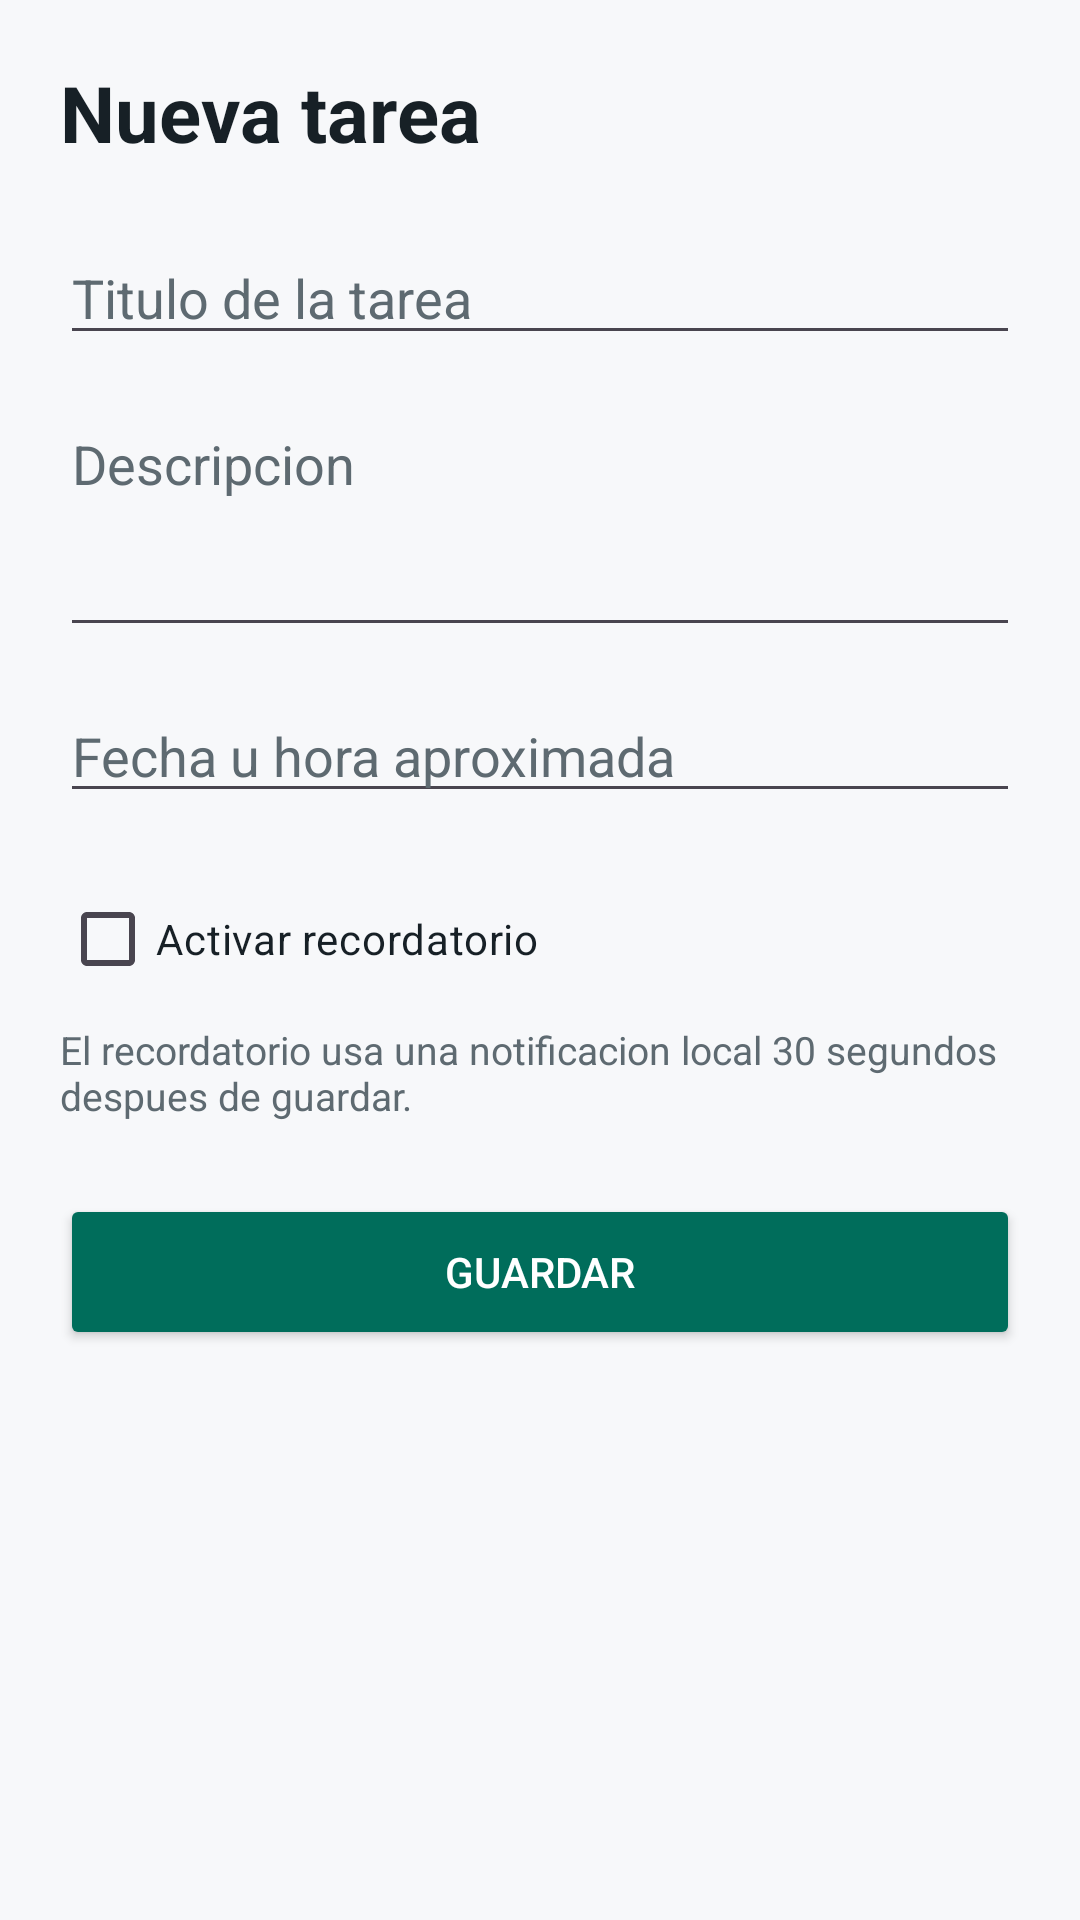

Reconstruct the res/layout file that produces this screen, plus the resources it refers to.
<!-- AndroidManifest.xml: application theme Theme.HelloAndroidBuenoDiego -->
<!-- res/layout/fragment_task_detail.xml -->
<?xml version="1.0" encoding="utf-8"?>
<ScrollView xmlns:android="http://schemas.android.com/apk/res/android"
    xmlns:app="http://schemas.android.com/apk/res-auto"
    android:layout_width="match_parent"
    android:layout_height="match_parent"
    android:background="@color/surface_background"
    android:fillViewport="true">

    <androidx.constraintlayout.widget.ConstraintLayout
        android:layout_width="match_parent"
        android:layout_height="wrap_content"
        android:padding="20dp">

        <TextView
            android:id="@+id/tvFormTitle"
            android:layout_width="0dp"
            android:layout_height="wrap_content"
            android:text="Nueva tarea"
            android:textColor="@color/primary_text"
            android:textSize="26sp"
            android:textStyle="bold"
            app:layout_constraintTop_toTopOf="parent"
            app:layout_constraintStart_toStartOf="parent"
            app:layout_constraintEnd_toEndOf="parent"/>

        <EditText
            android:id="@+id/etTitle"
            android:layout_width="0dp"
            android:layout_height="wrap_content"
            android:layout_marginTop="22dp"
            android:hint="@string/task_title_hint"
            android:imeOptions="actionNext"
            android:inputType="textCapSentences"
            android:maxLines="1"
            android:textColor="@color/primary_text"
            android:textColorHint="@color/secondary_text"
            app:layout_constraintTop_toBottomOf="@id/tvFormTitle"
            app:layout_constraintStart_toStartOf="parent"
            app:layout_constraintEnd_toEndOf="parent"/>

        <EditText
            android:id="@+id/etDescription"
            android:layout_width="0dp"
            android:layout_height="wrap_content"
            android:layout_marginTop="14dp"
            android:gravity="top"
            android:hint="@string/task_description_hint"
            android:inputType="textMultiLine|textCapSentences"
            android:minLines="3"
            android:textColor="@color/primary_text"
            android:textColorHint="@color/secondary_text"
            app:layout_constraintTop_toBottomOf="@id/etTitle"
            app:layout_constraintStart_toStartOf="parent"
            app:layout_constraintEnd_toEndOf="parent"/>

        <EditText
            android:id="@+id/etDate"
            android:layout_width="0dp"
            android:layout_height="wrap_content"
            android:layout_marginTop="14dp"
            android:hint="@string/task_date_hint"
            android:imeOptions="actionDone"
            android:inputType="text"
            android:maxLines="1"
            android:textColor="@color/primary_text"
            android:textColorHint="@color/secondary_text"
            app:layout_constraintTop_toBottomOf="@id/etDescription"
            app:layout_constraintStart_toStartOf="parent"
            app:layout_constraintEnd_toEndOf="parent"/>

        <CheckBox
            android:id="@+id/cbReminder"
            android:layout_width="wrap_content"
            android:layout_height="wrap_content"
            android:layout_marginTop="18dp"
            android:text="@string/task_reminder"
            android:textColor="@color/primary_text"
            app:layout_constraintTop_toBottomOf="@id/etDate"
            app:layout_constraintStart_toStartOf="parent"/>

        <TextView
            android:id="@+id/tvReminderHelp"
            android:layout_width="0dp"
            android:layout_height="wrap_content"
            android:layout_marginTop="4dp"
            android:text="El recordatorio usa una notificacion local 30 segundos despues de guardar."
            android:textColor="@color/secondary_text"
            android:textSize="13sp"
            app:layout_constraintTop_toBottomOf="@id/cbReminder"
            app:layout_constraintStart_toStartOf="parent"
            app:layout_constraintEnd_toEndOf="parent"/>

        <Button
            android:id="@+id/btnSave"
            android:layout_width="0dp"
            android:layout_height="wrap_content"
            android:layout_marginTop="24dp"
            android:backgroundTint="@color/brand_primary"
            android:minHeight="52dp"
            android:text="@string/task_save"
            android:textColor="@color/white"
            app:layout_constraintTop_toBottomOf="@id/tvReminderHelp"
            app:layout_constraintStart_toStartOf="parent"
            app:layout_constraintEnd_toEndOf="parent"/>

        <Button
            android:id="@+id/btnDelete"
            android:layout_width="0dp"
            android:layout_height="wrap_content"
            android:layout_marginTop="10dp"
            android:backgroundTint="@color/danger"
            android:minHeight="48dp"
            android:text="@string/task_delete"
            android:textColor="@color/white"
            android:visibility="gone"
            app:layout_constraintTop_toBottomOf="@id/btnSave"
            app:layout_constraintStart_toStartOf="parent"
            app:layout_constraintEnd_toEndOf="parent"/>

    </androidx.constraintlayout.widget.ConstraintLayout>
</ScrollView>
<!-- resources referenced by this layout -->
<resources>
  <color name="brand_primary">#006D5B</color>
  <color name="danger">#B3261E</color>
  <color name="primary_text">#172026</color>
  <color name="secondary_text">#5E6A71</color>
  <color name="surface_background">#F7F8FA</color>
  <color name="white">#FFFFFFFF</color>
  <string name="task_date_hint">Fecha u hora aproximada</string>
  <string name="task_delete">Eliminar tarea</string>
  <string name="task_description_hint">Descripcion</string>
  <string name="task_reminder">Activar recordatorio</string>
  <string name="task_save">Guardar</string>
  <string name="task_title_hint">Titulo de la tarea</string>
  <style name="Theme.HelloAndroidBuenoDiego" parent="Base.Theme.HelloAndroidBuenoDiego" />
  <style name="Base.Theme.HelloAndroidBuenoDiego" parent="Theme.Material3.DayNight.NoActionBar">
          <item name="colorPrimary">@color/brand_primary</item>
          <item name="colorSecondary">@color/brand_secondary</item>
          <item name="android:windowLightStatusBar">true</item>
          <item name="android:navigationBarColor">@color/surface_background</item>
      </style>
  <color name="brand_secondary">#355C7D</color>
</resources>
